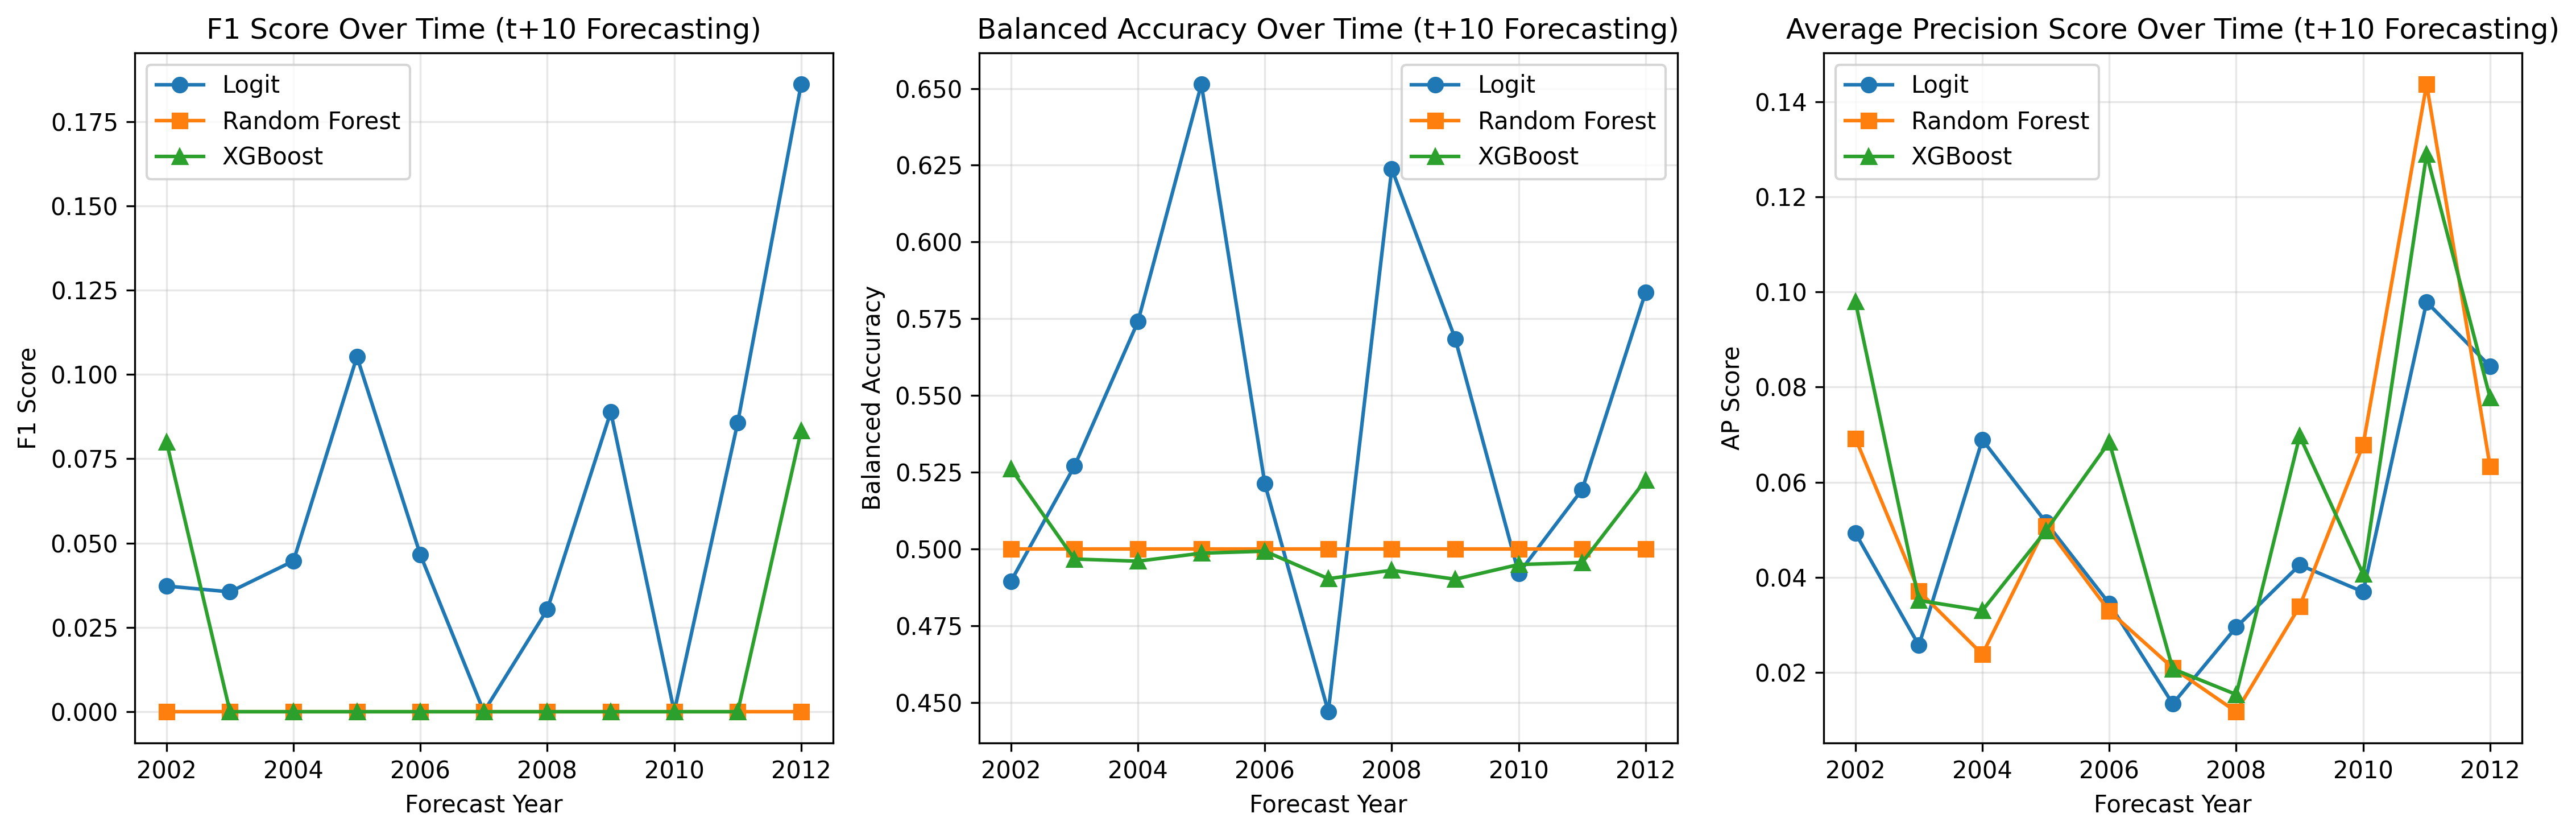

Values plotted in this chart, from the file beside it:
year, logit_f1, logit_balanced_acc, logit_ap_score, rf_f1, rf_balanced_acc, rf_ap_score, xgb_f1, xgb_balanced_acc, xgb_ap_score
2002, 0.03727, 0.4895, 0.04928, 0.0, 0.5, 0.06922, 0.08, 0.5262, 0.09796
2003, 0.03553, 0.527, 0.02568, 0.0, 0.5, 0.03709, 0.0, 0.4968, 0.03513
2004, 0.04469, 0.5741, 0.06892, 0.0, 0.5, 0.0238, 0.0, 0.4961, 0.033
2005, 0.1053, 0.6514, 0.0516, 0.0, 0.5, 0.05074, 0.0, 0.4987, 0.04976
2006, 0.04651, 0.5213, 0.03446, 0.0, 0.5, 0.03289, 0.0, 0.4993, 0.06846
2007, 0.0, 0.447, 0.01339, 0.0, 0.5, 0.02094, 0.0, 0.4904, 0.02075
2008, 0.0303, 0.6238, 0.0295, 0.0, 0.5, 0.01173, 0.0, 0.4931, 0.01535
2009, 0.08889, 0.5685, 0.0426, 0.0, 0.5, 0.03391, 0.0, 0.4902, 0.0697
2010, 0.0, 0.4921, 0.03693, 0.0, 0.5, 0.06785, 0.0, 0.495, 0.04065
2011, 0.08571, 0.5194, 0.09789, 0.0, 0.5, 0.1437, 0.0, 0.4956, 0.1289
2012, 0.186, 0.5837, 0.08437, 0.0, 0.5, 0.06329, 0.08333, 0.5225, 0.0778
